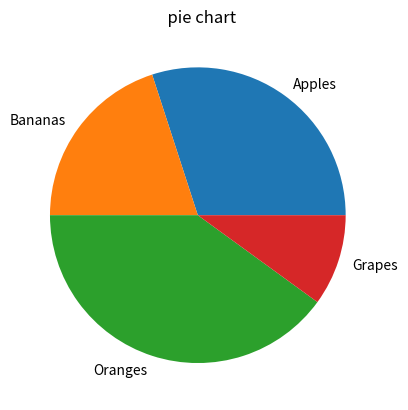

Python code for this plot:
import  matplotlib.pyplot as plt

labels=["Apples","Bananas","Oranges","Grapes"]
sizes=[30,20,40,10]

plt.pie(sizes,labels=labels)

plt.title("  pie chart")

plt.show()